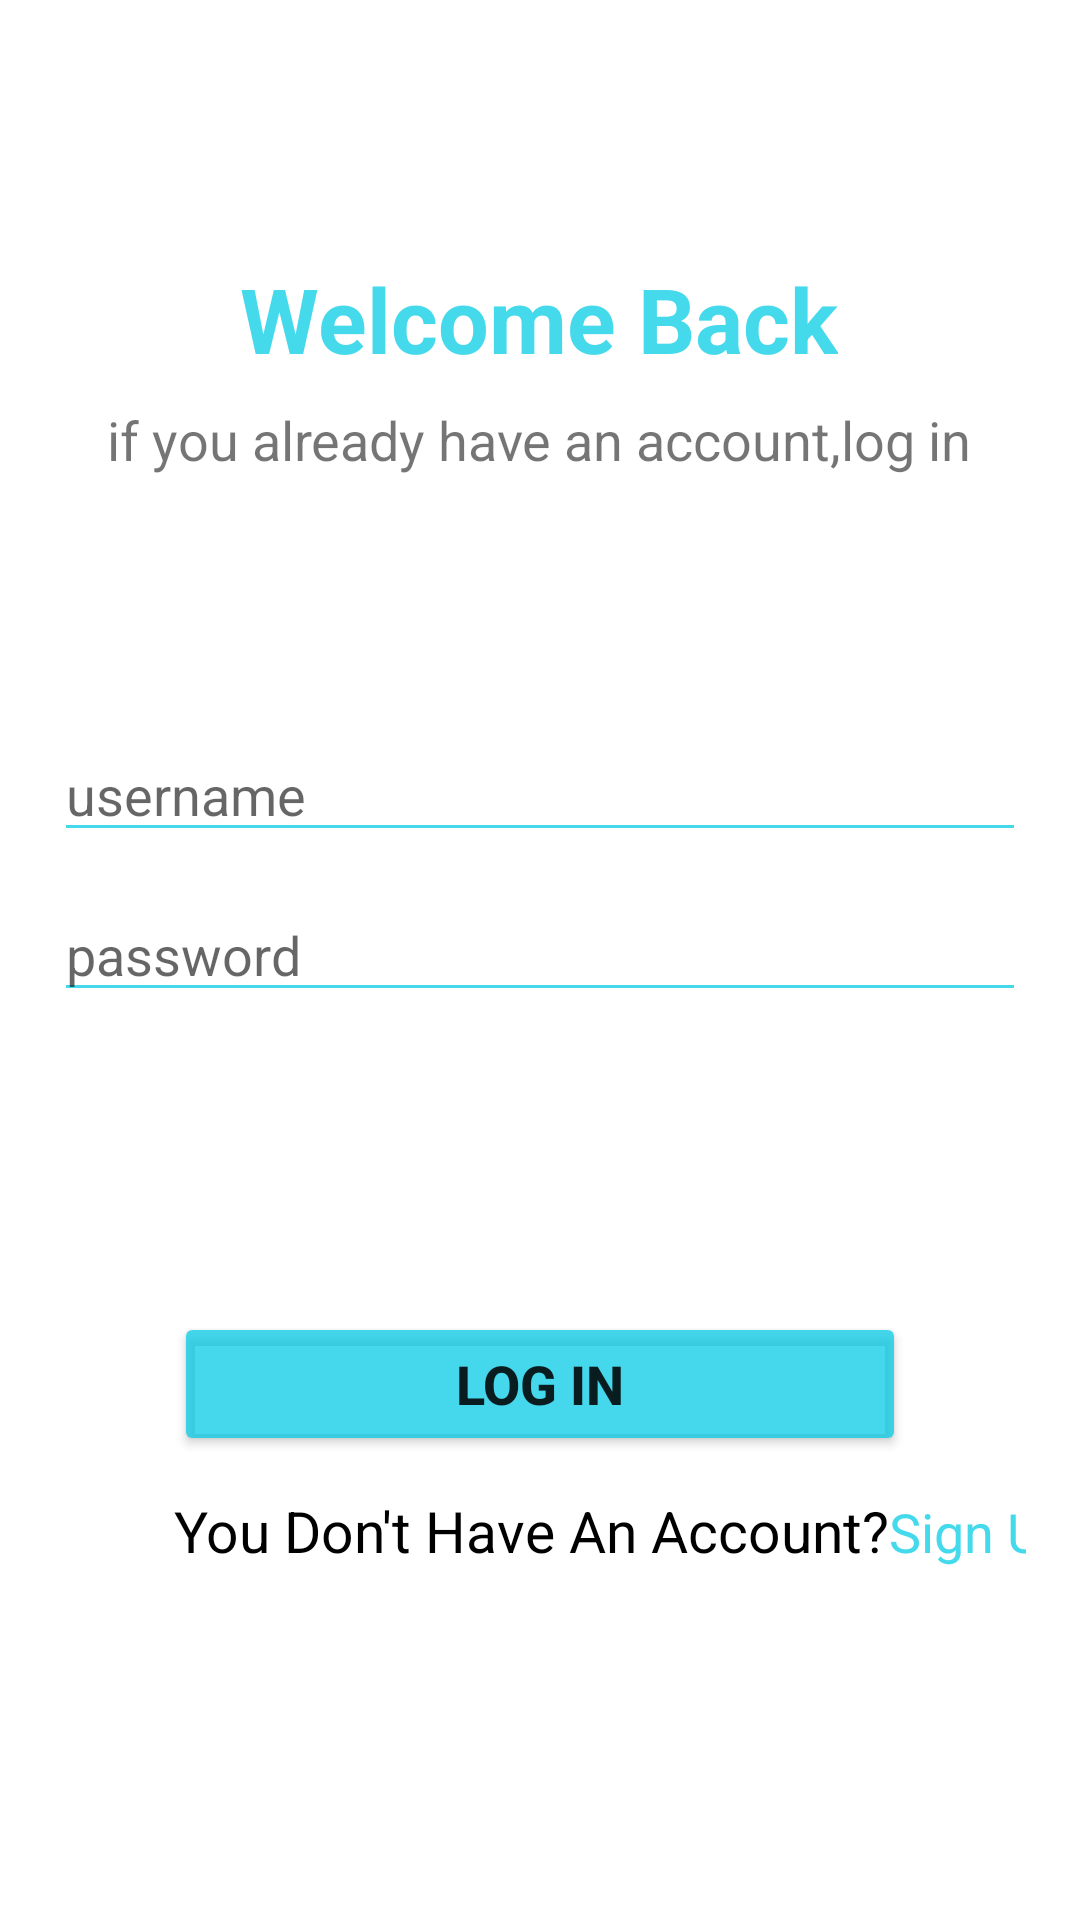

Produce the Android XML layout that renders to this screen, including the resource entries it uses.
<!-- AndroidManifest.xml: application theme Theme.MobileComputingProject -->
<!-- res/layout/activity_login.xml -->
<?xml version="1.0" encoding="utf-8"?>
<androidx.constraintlayout.widget.ConstraintLayout xmlns:android="http://schemas.android.com/apk/res/android"
    xmlns:app="http://schemas.android.com/apk/res-auto"
    xmlns:tools="http://schemas.android.com/tools"
    android:layout_width="match_parent"
    android:layout_height="match_parent"
    android:padding="18dp"
    tools:context=".LoginActivity">

    <TextView
        android:id="@+id/welcome_tv"
        android:layout_width="wrap_content"
        android:layout_height="wrap_content"
        android:layout_marginTop="68dp"
        android:text="@string/welcome_back"
        android:textColor="@color/blue"
        android:textSize="30dp"
        android:textStyle="bold"
        app:layout_constraintEnd_toEndOf="parent"
        app:layout_constraintHorizontal_bias="0.497"
        app:layout_constraintStart_toStartOf="parent"
        app:layout_constraintTop_toTopOf="parent" />

    <TextView
        android:id="@+id/below_welcome_tv"
        android:layout_width="wrap_content"
        android:layout_height="wrap_content"
        android:layout_marginTop="8dp"
        android:text="@string/below_welcome"
        android:textSize="18dp"
        app:layout_constraintEnd_toEndOf="@+id/welcome_tv"
        app:layout_constraintStart_toStartOf="@+id/welcome_tv"
        app:layout_constraintTop_toBottomOf="@+id/welcome_tv" />

    <EditText
        android:id="@+id/username_et"
        android:layout_width="match_parent"
        android:layout_height="wrap_content"
        android:layout_marginTop="84dp"
        android:backgroundTint="@color/blue"
        android:hint="username"
        app:layout_constraintEnd_toEndOf="parent"
        app:layout_constraintStart_toStartOf="parent"
        app:layout_constraintTop_toBottomOf="@+id/below_welcome_tv" />

    <EditText
        android:id="@+id/password_et"
        android:layout_width="match_parent"
        android:layout_height="wrap_content"
        android:layout_marginTop="12dp"
        android:backgroundTint="@color/blue"
        android:hint="password"
        android:inputType="textPassword"
        android:password="true"
        app:layout_constraintEnd_toEndOf="parent"
        app:layout_constraintHorizontal_bias="0.0"
        app:layout_constraintStart_toStartOf="@+id/username_et"
        app:layout_constraintTop_toBottomOf="@+id/username_et" />

    <Button
        android:id="@+id/login_btn"
        android:layout_width="match_parent"
        android:layout_height="wrap_content"
        android:layout_marginTop="100dp"
        android:text="@string/log_in_btn"
        android:textSize="18dp"
        android:textStyle="bold"
        android:fadingEdge="vertical"
        android:layout_marginStart="40dp"
        android:layout_marginEnd="40dp"
        android:backgroundTint="@color/blue"
        app:layout_constraintTop_toBottomOf="@+id/password_et"
        tools:layout_editor_absoluteX="16dp" />

    <TextView
        android:id="@+id/sing_up_tv"
        android:layout_width="wrap_content"
        android:layout_height="wrap_content"
        android:layout_marginTop="12dp"
        android:text="@string/you_dont_have_an_account_sign_up"
        android:textColor="@color/black"
        android:textSize="19dp"
        app:layout_constraintEnd_toEndOf="@+id/login_btn"
        app:layout_constraintHorizontal_bias="0.0"
        app:layout_constraintStart_toStartOf="@+id/login_btn"
        app:layout_constraintTop_toBottomOf="@+id/login_btn" />

    <ImageView
        android:id="@+id/show_hide_password"
        android:layout_width="wrap_content"
        android:layout_height="0dp"
        android:src="@drawable/hide_icon"
        android:onClick="showOrHidePassword"
        android:scaleType="centerCrop"
        app:layout_constraintDimensionRatio="1:1"
        app:layout_constraintBottom_toBottomOf="@+id/password_et"
        app:layout_constraintEnd_toEndOf="@+id/password_et"
        app:layout_constraintTop_toTopOf="@+id/password_et" />

    <TextView
        android:id="@+id/textView4"
        android:layout_width="wrap_content"
        android:layout_height="wrap_content"
        android:onClick="sigUpTVClicked"
        android:text="Sign Up"
        android:textColor="@color/blue"
        android:textSize="18dp"
        app:layout_constraintBaseline_toBaselineOf="@+id/sing_up_tv"
        app:layout_constraintEnd_toEndOf="@+id/login_btn"
        app:layout_constraintHorizontal_bias="0.0"
        app:layout_constraintStart_toEndOf="@+id/sing_up_tv" />

</androidx.constraintlayout.widget.ConstraintLayout>
<!-- resources referenced by this layout -->
<resources>
  <color name="black">#FF000000</color>
  <color name="blue">#BC03CBE5</color>
  <string name="below_welcome">if you already have an account,log in</string>
  <string name="log_in_btn">LOG IN</string>
  <string name="welcome_back">Welcome Back</string>
  <string name="you_dont_have_an_account_sign_up">You Don\'t Have An Account? </string>
  <style name="Theme.MobileComputingProject" parent="Theme.MaterialComponents.DayNight.NoActionBar">
          
          <item name="colorPrimary">@color/purple_500</item>
          <item name="colorPrimaryVariant">@color/purple_700</item>
          <item name="colorOnPrimary">@color/white</item>
          
          <item name="colorSecondary">@color/teal_200</item>
          <item name="colorSecondaryVariant">@color/teal_700</item>
          <item name="colorOnSecondary">@color/black</item>
          
          <item name="android:statusBarColor" tools:targetApi="l">?attr/colorPrimaryVariant</item>
          
      </style>
  <color name="purple_500">#FF6200EE</color>
  <color name="purple_700">#FF3700B3</color>
  <color name="white">#FFFFFFFF</color>
  <color name="teal_200">#FF03DAC5</color>
  <color name="teal_700">#FF018786</color>
</resources>
